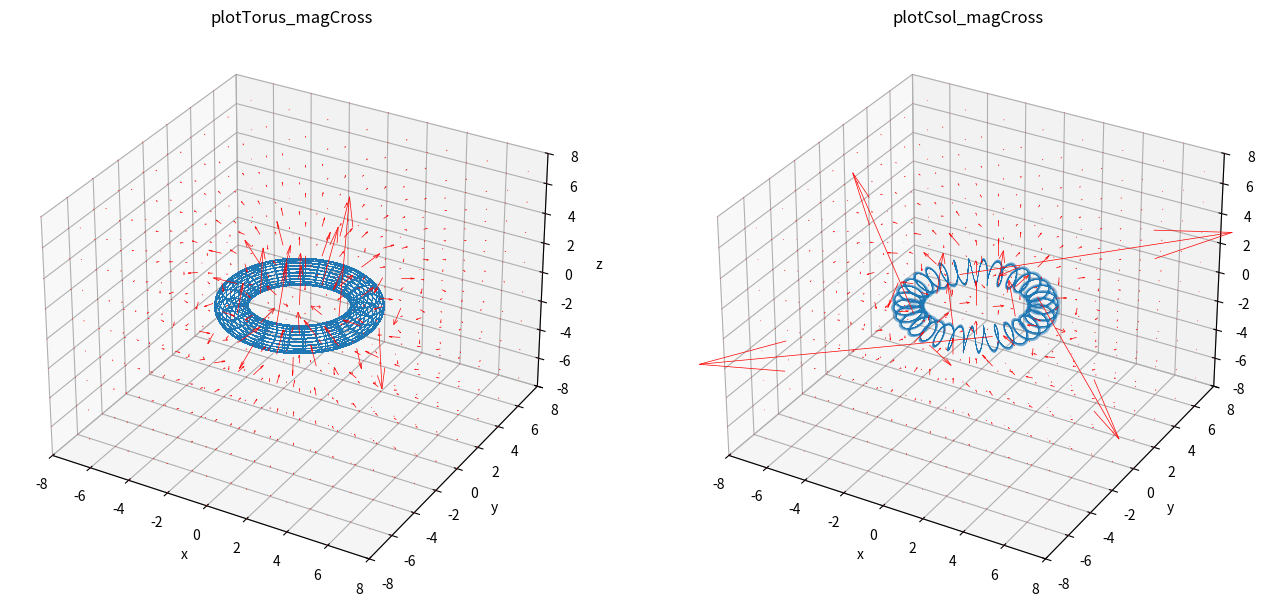

Reproduce this figure in Python.
import numpy as np
import math
import time
import matplotlib.pyplot as plt
from mpl_toolkits.mplot3d.axes3d import Axes3D


# 曲線上の電荷が作るベクトル場をシミュレーションする
LL = 8  # 計算領域の立方体の一辺の長さ
LX, LY, LZ = LL, LL, LL
gridwidth = 2  # 生成する格子点の間隔
Nn = 32  # らせんの巻き数
GnLight = 5000  # らせん表示用の生成数
Gn = 5000  # 点電荷生成数(計算用)
Qsum = 1  # らせん上の全点電荷の合計
Rs = 3  # らせん半径


class Vecal:
    def __init__(self):
        pass

    # 磁場用の計算メソッド
    def magCross(self, X, Xs, Y, Ys, Z, Zs, Q, i):
        res = []
        tmp = []
        R = np.sqrt((X-Xs[0, i])**2+(Y-Ys[0, i])**2+(Z-Zs[0, i])**2)
        if i > 0:
            crX = (Ys[0, i]-Ys[0, i-1])*(Z-Zs[0, i]) - (Zs[0, i]-Zs[0, i-1])*(Y-Ys[0, i])
            crY = (Zs[0, i]-Zs[0, i-1])*(X-Xs[0, i]) - (Xs[0, i]-Xs[0, i-1])*(Z-Zs[0, i])
            crZ = (Xs[0, i]-Xs[0, i-1])*(Y-Ys[0, i]) - (Ys[0, i]-Ys[0, i-1])*(X-Xs[0, i])
        elif i == 0:
            crX = 0
            crY = 0
            crZ = 0
        tmp.append(
            np.divide(
                (Q*crX), R**3, out=np.zeros_like((Q*(X-Xs[0, i]))), where=R != 0
                )
            )
        tmp.append(
            np.divide(
                (Q*crY), R**3, out=np.zeros_like((Q*(Y-Ys[0, i]))), where=R != 0
                )
            )
        tmp.append(
            np.divide(
                (Q*crZ), R**3, out=np.zeros_like((Q*(Z-Zs[0, i]))), where=R != 0
                )
            )
        res.append(tmp)
        return res

    # 電場用の計算メソッド
    def eleCal(self, X, Xs, Y, Ys, Z, Zs, Q, i):
        res = []
        tmp = []
        R = np.sqrt((X-Xs[0, i])**2+(Y-Ys[0, i])**2+(Z-Zs[0, i])**2)
        tmp.append(
            np.divide(
                (Q*(X-Xs[0, i])), R**3, out=np.zeros_like((Q*(X-Xs[0, i]))), where=R != 0
                )
            )
        tmp.append(
            np.divide(
                (Q*(Y-Ys[0, i])), R**3, out=np.zeros_like((Q*(Y-Ys[0, i]))), where=R != 0
                )
            )
        tmp.append(
            np.divide(
                (Q*(Z-Zs[0, i])), R**3, out=np.zeros_like((Q*(Z-Zs[0, i]))), where=R != 0
                )
            )
        res.append(tmp)
        return res


class Curveplot:
    def __init__(self):
        pass

    # らせんの３次元グラフ生成メソッド
    def plotSpiral(self, selectFunc):
        X, Y, Z = np.meshgrid(
            np.arange(-LX, LX+1, gridwidth),
            np.arange(-LY, LY+1, gridwidth),
            np.arange(-LZ, LZ+1, gridwidth)
            )

        # 置きなおし
        LXx = 1+math.floor(LX/gridwidth)*2
        LYy = 1+math.floor(LY/gridwidth)*2
        LZz = 1+math.floor(LZ/gridwidth)*2

        # らせんの表示
        Ltheta = Nn*2*np.pi  # theta生成数
        theta = np.linspace(0, Ltheta, GnLight)
        Xs = Rs*np.cos(theta)
        Ys = Rs*np.sin(theta)
        Zs = np.linspace(-LZ, LZ, GnLight)
        ax.plot(Xs, Ys, Zs, linewidth=0.5)

        # 点電化の生成
        theta = np.linspace(0, Ltheta, Gn)
        Xs = Rs*np.cos(theta)
        Ys = Rs*np.sin(theta)
        Zs = np.linspace(-LZ, LZ, Gn)
        Xs = np.reshape(Xs, (1, Gn))
        Ys = np.reshape(Ys, (1, Gn))
        Zs = np.reshape(Zs, (1, Gn))

        # 点電荷によるベクトル場の計算
        Q = Qsum/Gn
        U = np.zeros((LXx, LXx, LXx), dtype=float)
        V = np.zeros((LYy, LYy, LYy), dtype=float)
        W = np.zeros((LZz, LZz, LZz), dtype=float)

        if selectFunc == 0:
            Ve = Vecal()  # インスタンス化
            args_ary = []
            for i in range(Gn):
                args_ary.append((X, Xs, Y, Ys, Z, Zs, Q, i))
            for args in args_ary:
                results = Ve.magCross(*args)  # 磁場
                for tmp in results:
                    U = U + tmp[0]
                    V = V + tmp[1]
                    W = W + tmp[2]

        elif selectFunc == 1:
            Ve = Vecal()  # インスタンス化
            args_ary = []
            for i in range(Gn):
                args_ary.append((X, Xs, Y, Ys, Z, Zs, Q, i))
            for args in args_ary:
                results = Ve.eleCal(*args)  # 電場
                for tmp in results:
                    U = U + tmp[0]
                    V = V + tmp[1]
                    W = W + tmp[2]

        else:
            print('Forgot to choose a calculation method')

        # 全ベクトルの大きさを合計
        UVW = np.nansum(
            np.sqrt(U**2)) + np.nansum(np.sqrt(V**2)) + np.nansum(np.sqrt(W**2))
        # print(UVW)
        FinalResize = 200/UVW  # 倍率
        ax.quiver(
            X, Y, Z, U*FinalResize, V*FinalResize, W*FinalResize,
            edgecolor='r', facecolor='None', linewidth=0.5
            )

        # グラフの見た目について
        ax.set_xlim(-LX, LX)
        ax.set_ylim(-LY, LY)
        ax.set_zlim(-LZ, LZ)

        ax.set_xlabel('x')
        ax.set_ylabel('y')
        ax.set_zlabel('z')

        if selectFunc == 0:
            plt.title('plotSpiral_magCross')
        elif selectFunc == 1:
            plt.title('plotSpiral_eleCal')
        else:
            plt.title('error')

        # 目盛り幅を揃える
        max_range = np.array(
            [X.max()-X.min(), Y.max()-Y.min(), Z.max()-Z.min()]).max() * 0.5

        mid_x = (X.max()+X.min()) * 0.5
        mid_y = (Y.max()+Y.min()) * 0.5
        mid_z = (Z.max()+Z.min()) * 0.5
        ax.set_xlim(mid_x - max_range, mid_x + max_range)
        ax.set_ylim(mid_y - max_range, mid_y + max_range)
        ax.set_zlim(mid_z - max_range, mid_z + max_range)

    # ２重らせんの３次元グラフ生成メソッド
    def plotDspiral(self, selectFunc):
        X, Y, Z = np.meshgrid(
            np.arange(-LX, LX+1, gridwidth),
            np.arange(-LY, LY+1, gridwidth),
            np.arange(-LZ, LZ+1, gridwidth)
            )

        # 置きなおし
        LXx = 1+math.floor(LX/gridwidth)*2
        LYy = 1+math.floor(LY/gridwidth)*2
        LZz = 1+math.floor(LZ/gridwidth)*2

        # 内側らせんの表示
        Ltheta = Nn*2*np.pi  # theta生成数
        theta = np.linspace(0, Ltheta, GnLight)
        Xs = Rs*np.cos(theta)
        Ys = Rs*np.sin(theta)
        Zs = np.linspace(-LZ, LZ, GnLight)
        ax.plot(Xs, Ys, Zs, linewidth=0.5)

        # 内側点電化の生成
        theta = np.linspace(0, Ltheta, Gn)
        Xs = Rs*np.cos(theta)
        Ys = Rs*np.sin(theta)
        Zs = np.linspace(-LZ, LZ, Gn)
        Xs = np.reshape(Xs, (1, Gn))
        Ys = np.reshape(Ys, (1, Gn))
        Zs = np.reshape(Zs, (1, Gn))

        # 内側点電荷によるベクトル場の計算
        Q = Qsum/Gn
        Uin = np.zeros((LXx, LXx, LXx), dtype=float)
        Vin = np.zeros((LYy, LYy, LYy), dtype=float)
        Win = np.zeros((LZz, LZz, LZz), dtype=float)

        if selectFunc == 0:
            Ve = Vecal()  # インスタンス化
            args_ary = []
            for i in range(Gn):
                args_ary.append((X, Xs, Y, Ys, Z, Zs, Q, i))
            for args in args_ary:
                results = Ve.magCross(*args)  # 磁場
                for tmp in results:
                    Uin = Uin + tmp[0]
                    Vin = Vin + tmp[1]
                    Win = Win + tmp[2]

        elif selectFunc == 1:
            Ve = Vecal()  # インスタンス化
            args_ary = []
            for i in range(Gn):
                args_ary.append((X, Xs, Y, Ys, Z, Zs, Q, i))
            for args in args_ary:
                results = Ve.eleCal(*args)  # 電場
                for tmp in results:
                    Uin = Uin + tmp[0]
                    Vin = Vin + tmp[1]
                    Win = Win + tmp[2]

        else:
            print('Forgot to choose a calculation method')

        # 外側らせんの表示
        Ltheta = Nn*2*np.pi  # theta生成数
        theta = np.linspace(0, Ltheta, GnLight)
        Xs = (Rs+2)*np.cos(theta)
        Ys = (Rs+2)*np.sin(theta)
        Zs = np.linspace(-LZ, LZ, GnLight)
        ax.plot(Xs, Ys, Zs, linewidth=0.5)

        # 外側点電化の生成
        theta = np.linspace(0, Ltheta, Gn)
        Xs = (Rs+2)*np.cos(theta)
        Ys = (Rs+2)*np.sin(theta)
        Zs = np.linspace(-LZ, LZ, Gn)
        Xs = np.reshape(Xs, (1, Gn))
        Ys = np.reshape(Ys, (1, Gn))
        Zs = np.reshape(Zs, (1, Gn))

        # 外側点電荷によるベクトル場の計算
        Q = Qsum/Gn
        Uout = np.zeros((LXx, LXx, LXx), dtype=float)
        Vout = np.zeros((LYy, LYy, LYy), dtype=float)
        Wout = np.zeros((LZz, LZz, LZz), dtype=float)

        if selectFunc == 0:
            Ve = Vecal()  # インスタンス化
            args_ary = []
            for i in range(Gn):
                args_ary.append((X, Xs, Y, Ys, Z, Zs, Q, i))
            for args in args_ary:
                results = Ve.magCross(*args)  # 磁場
                for tmp in results:
                    Uout = Uout + tmp[0]
                    Vout = Vout + tmp[1]
                    Wout = Wout + tmp[2]

        elif selectFunc == 1:
            Ve = Vecal()  # インスタンス化
            args_ary = []
            for i in range(Gn):
                args_ary.append((X, Xs, Y, Ys, Z, Zs, Q, i))
            for args in args_ary:
                results = Ve.eleCal(*args)  # 電場
                for tmp in results:
                    Uout = Uout + tmp[0]
                    Vout = Vout + tmp[1]
                    Wout = Wout + tmp[2]

        else:
            print('Forgot to choose a calculation method')

        # ２つのベクトル場の合計
        U = Uin + Uout
        V = Vin + Vout
        W = Win + Wout

        # 全ベクトルの大きさを合計
        UVW = np.nansum(
            np.sqrt(U**2)) + np.nansum(np.sqrt(V**2)) + np.nansum(np.sqrt(W**2))
        # print(UVW)
        FinalResize = 200/UVW  # 倍率
        ax.quiver(
            X, Y, Z, U*FinalResize, V*FinalResize, W*FinalResize,
            edgecolor='r', facecolor='None', linewidth=0.5
            )

        # グラフの見た目について
        ax.set_xlim(-LX, LX)
        ax.set_ylim(-LY, LY)
        ax.set_zlim(-LZ, LZ)

        ax.set_xlabel('x')
        ax.set_ylabel('y')
        ax.set_zlabel('z')

        if selectFunc == 0:
            plt.title('plotDspiral_magCross')
        elif selectFunc == 1:
            plt.title('plotDspiral_eleCal')
        else:
            plt.title('error')

        # 目盛り幅を揃える
        max_range = np.array(
            [X.max()-X.min(), Y.max()-Y.min(), Z.max()-Z.min()]).max() * 0.5

        mid_x = (X.max()+X.min()) * 0.5
        mid_y = (Y.max()+Y.min()) * 0.5
        mid_z = (Z.max()+Z.min()) * 0.5
        ax.set_xlim(mid_x - max_range, mid_x + max_range)
        ax.set_ylim(mid_y - max_range, mid_y + max_range)
        ax.set_zlim(mid_z - max_range, mid_z + max_range)

    # らせんとZ軸の差分表示メソッド（電場用？）
    def plotDiffSpi(self, selectFunc):
        X, Y, Z = np.meshgrid(
            np.arange(-LX, LX+1, gridwidth),
            np.arange(-LY, LY+1, gridwidth),
            np.arange(-LZ, LZ+1, gridwidth)
            )

        # 置きなおし
        LXx = 1+math.floor(LX/gridwidth)*2
        LYy = 1+math.floor(LY/gridwidth)*2
        LZz = 1+math.floor(LZ/gridwidth)*2

        # らせんの表示
        Ltheta = Nn*2*np.pi  # theta生成数
        theta = np.linspace(0, Ltheta, GnLight)
        Xs = Rs*np.cos(theta)
        Ys = Rs*np.sin(theta)
        Zs = np.linspace(-LZ, LZ, GnLight)
        ax.plot(Xs, Ys, Zs, linewidth=0.5)

        # らせん上に点電化を生成
        theta = np.linspace(0, Ltheta, Gn)
        Xs0 = Rs*np.cos(theta)
        Ys0 = Rs*np.sin(theta)
        Zs0 = np.linspace(-LZ, LZ, Gn)
        Xs0 = np.reshape(Xs0, (1, Gn))
        Ys0 = np.reshape(Ys0, (1, Gn))
        Zs0 = np.reshape(Zs0, (1, Gn))

        # 点電荷によるベクトル場の計算
        Q = Qsum/Gn
        U0 = np.zeros((LXx, LXx, LXx), dtype=float)
        V0 = np.zeros((LYy, LYy, LYy), dtype=float)
        W0 = np.zeros((LZz, LZz, LZz), dtype=float)

        if selectFunc == 0:
            Ve = Vecal()  # インスタンス化
            args_ary = []
            for i in range(Gn):
                args_ary.append((X, Xs0, Y, Ys0, Z, Zs0, Q, i))
            for args in args_ary:
                results = Ve.magCross(*args)  # 磁場
                for tmp in results:
                    U0 = U0 + tmp[0]
                    V0 = V0 + tmp[1]
                    W0 = W0 + tmp[2]

        elif selectFunc == 1:
            Ve = Vecal()  # インスタンス化
            args_ary = []
            for i in range(Gn):
                args_ary.append((X, Xs0, Y, Ys0, Z, Zs0, Q, i))
            for args in args_ary:
                results = Ve.eleCal(*args)  # 電場
                for tmp in results:
                    U0 = U0 + tmp[0]
                    V0 = V0 + tmp[1]
                    W0 = W0 + tmp[2]

        else:
            print('Forgot to choose a calculation method')

        # Z軸上に点電化を生成
        Xs1 = np.zeros((1, Gn), dtype=float)
        Ys1 = np.zeros((1, Gn), dtype=float)
        Zs1 = np.linspace(-LZ, LZ, Gn)
        Zs1 = np.reshape(Zs1, (1, Gn))

        # 電荷によるベクトル場の計算
        Q = Qsum/Gn
        U1 = np.zeros((LXx, LXx, LXx), dtype=float)
        V1 = np.zeros((LYy, LYy, LYy), dtype=float)
        W1 = np.zeros((LZz, LZz, LZz), dtype=float)

        if selectFunc == 0:
            Ve = Vecal()  # インスタンス化
            args_ary = []
            for i in range(Gn):
                args_ary.append((X, Xs1, Y, Ys1, Z, Zs1, Q, i))
            for args in args_ary:
                results = Ve.magCross(*args)  # 磁場
                for tmp in results:
                    U1 = U1 + tmp[0]
                    V1 = V1 + tmp[1]
                    W1 = W1 + tmp[2]

        elif selectFunc == 1:
            Ve = Vecal()  # インスタンス化
            args_ary = []
            for i in range(Gn):
                args_ary.append((X, Xs1, Y, Ys1, Z, Zs1, Q, i))
            for args in args_ary:
                results = Ve.eleCal(*args)  # 電場
                for tmp in results:
                    U1 = U1 + tmp[0]
                    V1 = V1 + tmp[1]
                    W1 = W1 + tmp[2]

        else:
            print('Forgot to choose a calculation method')

        U = U0 - U1
        V = V0 - V1
        W = W0*0 - W1*0  # 無限に長い直線とみなす

        # 全ベクトルの大きさを合計
        UVW = np.nansum(
            np.sqrt(U**2)) + np.nansum(np.sqrt(V**2)) + np.nansum(np.sqrt(W**2))
        # print(UVW)
        FinalResize = 200/UVW  # 倍率
        ax.quiver(
            X, Y, Z, U*FinalResize, V*FinalResize, W*FinalResize,
            edgecolor='r', facecolor='None', linewidth=0.5
            )

        # グラフの見た目について
        ax.set_xlim(-LX, LX)
        ax.set_ylim(-LY, LY)
        ax.set_zlim(-LZ, LZ)

        ax.set_xlabel('x')
        ax.set_ylabel('y')
        ax.set_zlabel('z')

        if selectFunc == 0:
            plt.title('plotDiffspi_magCross')
        elif selectFunc == 1:
            plt.title('plotDiffspi_eleCal')
        else:
            plt.title('error')

        # 目盛り幅を揃える
        max_range = np.array(
            [X.max()-X.min(), Y.max()-Y.min(), Z.max()-Z.min()]).max() * 0.5

        mid_x = (X.max()+X.min()) * 0.5
        mid_y = (Y.max()+Y.min()) * 0.5
        mid_z = (Z.max()+Z.min()) * 0.5
        ax.set_xlim(mid_x - max_range, mid_x + max_range)
        ax.set_ylim(mid_y - max_range, mid_y + max_range)
        ax.set_zlim(mid_z - max_range, mid_z + max_range)

    # 円環の３次元グラフ生成メソッド
    def plotTorus(self, selectFunc):
        X, Y, Z = np.meshgrid(
            np.arange(-LX, LX+1, gridwidth),
            np.arange(-LY, LY+1, gridwidth),
            np.arange(-LZ, LZ+1, gridwidth)
            )

        # 置きなおし
        LXx = 1+math.floor(LX/gridwidth)*2
        LYy = 1+math.floor(LY/gridwidth)*2
        LZz = 1+math.floor(LZ/gridwidth)*2

        # 円環の表示
        rs = Rs/4  # 小半径
        Ltheta = Nn*2*np.pi  # theta生成数
        Lphi = Nn*np.pi  # phi生成数
        theta = np.linspace(0, Ltheta, GnLight)
        phi = np.linspace(0, Lphi, GnLight)
        theta, phi = np.meshgrid(theta, phi)
        Xs = (Rs+rs*np.cos(phi))*np.cos(theta)
        Ys = (Rs+rs*np.cos(phi))*np.sin(theta)
        Zs = rs*np.sin(phi)
        ax.plot_wireframe(Xs, Ys, Zs, linewidth=0.05)

        # 点電化の生成
        rs = Rs/4  # 小半径
        theta = np.linspace(0, Ltheta, Gn)
        phi = np.linspace(0, Lphi, Gn)
        Xs = (Rs+rs*np.cos(phi))*np.cos(theta)
        Ys = (Rs+rs*np.cos(phi))*np.sin(theta)
        Zs = rs*np.sin(phi)
        Xs = np.reshape(Xs, (1, Gn))
        Ys = np.reshape(Ys, (1, Gn))
        Zs = np.reshape(Zs, (1, Gn))

        # 点電荷によるベクトル場の計算
        Q = Qsum/Gn
        U = np.zeros((LXx, LXx, LXx), dtype=float)
        V = np.zeros((LYy, LYy, LYy), dtype=float)
        W = np.zeros((LZz, LZz, LZz), dtype=float)

        if selectFunc == 0:
            Ve = Vecal()  # インスタンス化
            args_ary = []
            for i in range(Gn):
                args_ary.append((X, Xs, Y, Ys, Z, Zs, Q, i))
            for args in args_ary:
                results = Ve.magCross(*args)  # 磁場
                for tmp in results:
                    U = U + tmp[0]
                    V = V + tmp[1]
                    W = W + tmp[2]

        elif selectFunc == 1:
            Ve = Vecal()  # インスタンス化
            args_ary = []
            for i in range(Gn):
                args_ary.append((X, Xs, Y, Ys, Z, Zs, Q, i))
            for args in args_ary:
                results = Ve.eleCal(*args)  # 電場
                for tmp in results:
                    U = U + tmp[0]
                    V = V + tmp[1]
                    W = W + tmp[2]

        else:
            print('Forgot to choose a calculation method')

        # 全ベクトルの大きさを合計
        UVW = np.nansum(
            np.sqrt(U**2)) + np.nansum(np.sqrt(V**2)) + np.nansum(np.sqrt(W**2))
        # print(UVW)
        FinalResize = 200/UVW  # 倍率
        ax.quiver(
            X, Y, Z, U*FinalResize, V*FinalResize, W*FinalResize,
            edgecolor='r', facecolor='None', linewidth=0.5
            )

        # グラフの見た目について
        ax.set_xlim(-LX, LX)
        ax.set_ylim(-LY, LY)
        ax.set_zlim(-LZ, LZ)

        ax.set_xlabel('x')
        ax.set_ylabel('y')
        ax.set_zlabel('z')

        if selectFunc == 0:
            plt.title('plotTorus_magCross')
        elif selectFunc == 1:
            plt.title('plotTorus_eleCal')
        else:
            plt.title('error')

        # 目盛り幅を揃える
        max_range = np.array(
            [X.max()-X.min(), Y.max()-Y.min(), Z.max()-Z.min()]).max() * 0.5

        mid_x = (X.max()+X.min()) * 0.5
        mid_y = (Y.max()+Y.min()) * 0.5
        mid_z = (Z.max()+Z.min()) * 0.5
        ax.set_xlim(mid_x - max_range, mid_x + max_range)
        ax.set_ylim(mid_y - max_range, mid_y + max_range)
        ax.set_zlim(mid_z - max_range, mid_z + max_range)

    # ２重円環の３次元グラフ生成メソッド
    def plotDtorus(self, selectFunc):
        X, Y, Z = np.meshgrid(
            np.arange(-LX, LX+1, gridwidth),
            np.arange(-LY, LY+1, gridwidth),
            np.arange(-LZ, LZ+1, gridwidth)
            )

        # 置きなおし
        LXx = 1+math.floor(LX/gridwidth)*2
        LYy = 1+math.floor(LY/gridwidth)*2
        LZz = 1+math.floor(LZ/gridwidth)*2

        # 内側円環の表示
        rs = Rs/4  # 小半径
        Ltheta = Nn*2*np.pi  # theta生成数
        Lphi = Nn*np.pi  # phi生成数
        theta = np.linspace(0, Ltheta, GnLight)
        phi = np.linspace(0, Lphi, GnLight)
        theta, phi = np.meshgrid(theta, phi)
        Xs = (Rs+rs*np.cos(phi))*np.cos(theta)
        Ys = (Rs+rs*np.cos(phi))*np.sin(theta)
        Zs = rs*np.sin(phi)
        ax.plot_wireframe(Xs, Ys, Zs, linewidth=0.05)

        # 内側点電化の生成
        rs = Rs/4  # 小半径
        theta = np.linspace(0, Ltheta, Gn)
        phi = np.linspace(0, Lphi, Gn)
        Xs = (Rs+rs*np.cos(phi))*np.cos(theta)
        Ys = (Rs+rs*np.cos(phi))*np.sin(theta)
        Zs = rs*np.sin(phi)
        Xs = np.reshape(Xs, (1, Gn))
        Ys = np.reshape(Ys, (1, Gn))
        Zs = np.reshape(Zs, (1, Gn))

        # 内側点電荷によるベクトル場の計算
        Q = Qsum/Gn
        Uin = np.zeros((LXx, LXx, LXx), dtype=float)
        Vin = np.zeros((LYy, LYy, LYy), dtype=float)
        Win = np.zeros((LZz, LZz, LZz), dtype=float)

        if selectFunc == 0:
            Ve = Vecal()  # インスタンス化
            args_ary = []
            for i in range(Gn):
                args_ary.append((X, Xs, Y, Ys, Z, Zs, Q, i))
            for args in args_ary:
                results = Ve.magCross(*args)  # 磁場
                for tmp in results:
                    Uin = Uin + tmp[0]
                    Vin = Vin + tmp[1]
                    Win = Win + tmp[2]

        elif selectFunc == 1:
            Ve = Vecal()  # インスタンス化
            args_ary = []
            for i in range(Gn):
                args_ary.append((X, Xs, Y, Ys, Z, Zs, Q, i))
            for args in args_ary:
                results = Ve.eleCal(*args)  # 電場
                for tmp in results:
                    Uin = Uin + tmp[0]
                    Vin = Vin + tmp[1]
                    Win = Win + tmp[2]

        else:
            print('Forgot to choose a calculation method')

        # 外側円環の表示
        rs = Rs/4  # 小半径
        Ltheta = Nn*2*np.pi  # theta生成数
        Lphi = Nn*np.pi  # phi生成数
        theta = np.linspace(0, Ltheta, GnLight)
        phi = np.linspace(0, Lphi, GnLight)
        theta, phi = np.meshgrid(theta, phi)
        Xs = ((Rs+3)+rs*np.cos(phi))*np.cos(theta)
        Ys = ((Rs+3)+rs*np.cos(phi))*np.sin(theta)
        Zs = rs*np.sin(phi)
        ax.plot_wireframe(Xs, Ys, Zs, linewidth=0.05)

        # 外側点電化の生成
        rs = Rs/4  # 小半径
        theta = np.linspace(0, Ltheta, Gn)
        phi = np.linspace(0, Lphi, Gn)
        Xs = ((Rs+3)+rs*np.cos(phi))*np.cos(theta)
        Ys = ((Rs+3)+rs*np.cos(phi))*np.sin(theta)
        Zs = rs*np.sin(phi)
        Xs = np.reshape(Xs, (1, Gn))
        Ys = np.reshape(Ys, (1, Gn))
        Zs = np.reshape(Zs, (1, Gn))

        # 外側点電荷によるベクトル場の計算
        Q = Qsum/Gn
        Uout = np.zeros((LXx, LXx, LXx), dtype=float)
        Vout = np.zeros((LYy, LYy, LYy), dtype=float)
        Wout = np.zeros((LZz, LZz, LZz), dtype=float)

        if selectFunc == 0:
            Ve = Vecal()  # インスタンス化
            args_ary = []
            for i in range(Gn):
                args_ary.append((X, Xs, Y, Ys, Z, Zs, Q, i))
            for args in args_ary:
                results = Ve.magCross(*args)  # 磁場
                for tmp in results:
                    Uout = Uout + tmp[0]
                    Vout = Vout + tmp[1]
                    Wout = Wout + tmp[2]

        elif selectFunc == 1:
            Ve = Vecal()  # インスタンス化
            args_ary = []
            for i in range(Gn):
                args_ary.append((X, Xs, Y, Ys, Z, Zs, Q, i))
            for args in args_ary:
                results = Ve.eleCal(*args)  # 電場
                for tmp in results:
                    Uout = Uout + tmp[0]
                    Vout = Vout + tmp[1]
                    Wout = Wout + tmp[2]

        else:
            print('Forgot to choose a calculation method')

        U = Uin + Uout
        V = Vin + Vout
        W = Win + Wout

        # 全ベクトルの大きさを合計
        UVW = np.nansum(
            np.sqrt(U**2)) + np.nansum(np.sqrt(V**2)) + np.nansum(np.sqrt(W**2))
        # print(UVW)
        FinalResize = 200/UVW  # 倍率
        ax.quiver(
            X, Y, Z, U*FinalResize, V*FinalResize, W*FinalResize,
            edgecolor='r', facecolor='None', linewidth=0.5
            )

        # グラフの見た目について
        ax.set_xlim(-LX, LX)
        ax.set_ylim(-LY, LY)
        ax.set_zlim(-LZ, LZ)

        ax.set_xlabel('x')
        ax.set_ylabel('y')
        ax.set_zlabel('z')

        if selectFunc == 0:
            plt.title('plotDtorus_magCross')
        elif selectFunc == 1:
            plt.title('plotDtorus_eleCal')
        else:
            plt.title('error')

        # 目盛り幅を揃える
        max_range = np.array(
            [X.max()-X.min(), Y.max()-Y.min(), Z.max()-Z.min()]).max() * 0.5

        mid_x = (X.max()+X.min()) * 0.5
        mid_y = (Y.max()+Y.min()) * 0.5
        mid_z = (Z.max()+Z.min()) * 0.5
        ax.set_xlim(mid_x - max_range, mid_x + max_range)
        ax.set_ylim(mid_y - max_range, mid_y + max_range)
        ax.set_zlim(mid_z - max_range, mid_z + max_range)

    # 環状ソレノイドの３次元グラフ生成メソッド
    def plotCsol(self, selectFunc):
        X, Y, Z = np.meshgrid(
            np.arange(-LX, LX+1, gridwidth),
            np.arange(-LY, LY+1, gridwidth),
            np.arange(-LZ, LZ+1, gridwidth)
            )

        # 置きなおし
        LXx = 1+math.floor(LX/gridwidth)*2
        LYy = 1+math.floor(LY/gridwidth)*2
        LZz = 1+math.floor(LZ/gridwidth)*2

        # 環状ソレノイドの表示
        rs = Rs/4  # 小半径
        Ltheta = Nn*2*np.pi  # theta生成数
        theta = np.linspace(0, Ltheta, GnLight)
        Xs = (Rs+rs*np.cos(Nn*theta))*np.cos(theta)
        Ys = (Rs+rs*np.cos(Nn*theta))*np.sin(theta)
        Zs = rs*np.sin(Nn*theta)
        ax.plot(Xs, Ys, Zs, linewidth=0.05)

        # 点電化の生成
        theta = np.linspace(0, Ltheta, Gn)
        Xs = (Rs+rs*np.cos(Nn*theta))*np.cos(theta)
        Ys = (Rs+rs*np.cos(Nn*theta))*np.sin(theta)
        Zs = rs*np.sin(Nn*theta)
        Xs = np.reshape(Xs, (1, Gn))
        Ys = np.reshape(Ys, (1, Gn))
        Zs = np.reshape(Zs, (1, Gn))

        # 点電荷によるベクトル場の計算
        Q = Qsum/Gn
        U = np.zeros((LXx, LXx, LXx), dtype=float)
        V = np.zeros((LYy, LYy, LYy), dtype=float)
        W = np.zeros((LZz, LZz, LZz), dtype=float)

        if selectFunc == 0:
            Ve = Vecal()  # インスタンス化
            args_ary = []
            for i in range(Gn):
                args_ary.append((X, Xs, Y, Ys, Z, Zs, Q, i))
            for args in args_ary:
                results = Ve.magCross(*args)  # 磁場
                for tmp in results:
                    U = U + tmp[0]
                    V = V + tmp[1]
                    W = W + tmp[2]

        elif selectFunc == 1:
            Ve = Vecal()  # インスタンス化
            args_ary = []
            for i in range(Gn):
                args_ary.append((X, Xs, Y, Ys, Z, Zs, Q, i))
            for args in args_ary:
                results = Ve.eleCal(*args)  # 電場
                for tmp in results:
                    U = U + tmp[0]
                    V = V + tmp[1]
                    W = W + tmp[2]

        else:
            print('Forgot to choose a calculation method')

        # 全ベクトルの大きさを合計
        UVW = np.nansum(
            np.sqrt(U**2)) + np.nansum(np.sqrt(V**2)) + np.nansum(np.sqrt(W**2))
        # print(UVW)
        FinalResize = 200/UVW  # 倍率
        ax.quiver(
            X, Y, Z, U*FinalResize, V*FinalResize, W*FinalResize,
            edgecolor='r', facecolor='None', linewidth=0.5
            )

        # グラフの見た目について
        ax.set_xlim(-LX, LX)
        ax.set_ylim(-LY, LY)
        ax.set_zlim(-LZ, LZ)

        ax.set_xlabel('x')
        ax.set_ylabel('y')
        ax.set_zlabel('z')

        if selectFunc == 0:
            plt.title('plotCsol_magCross')
        elif selectFunc == 1:
            plt.title('plotCsol_eleCal')
        else:
            plt.title('error')

        # 目盛り幅を揃える
        max_range = np.array(
            [X.max()-X.min(), Y.max()-Y.min(), Z.max()-Z.min()]).max() * 0.5

        mid_x = (X.max()+X.min()) * 0.5
        mid_y = (Y.max()+Y.min()) * 0.5
        mid_z = (Z.max()+Z.min()) * 0.5
        ax.set_xlim(mid_x - max_range, mid_x + max_range)
        ax.set_ylim(mid_y - max_range, mid_y + max_range)
        ax.set_zlim(mid_z - max_range, mid_z + max_range)


if __name__ == "__main__":
    start = time.time()

    Cu = Curveplot()  # インスタンス化
    fig = plt.figure(figsize=(16, 8))

    ax = fig.add_subplot(1, 2, 1, projection='3d')
    Cu.plotTorus(0)  # 好みのプロットメソッドを指定, 0:magCross, 1:eleCal

    ax = fig.add_subplot(1, 2, 2, projection='3d')
    Cu.plotCsol(0)  # 好みのプロットメソッドを指定, 0:magCross, 1:eleCal

    print(time.time()-start)
    # グラフ描画
    plt.show()
